Run: headless pygame with SDL's dummy video driver; simulated clock (each Clock.tick advances the game by its frame time, no real sleeping); random seed 0; keys injected as events and as key.get_pressed() state; no mouse input.
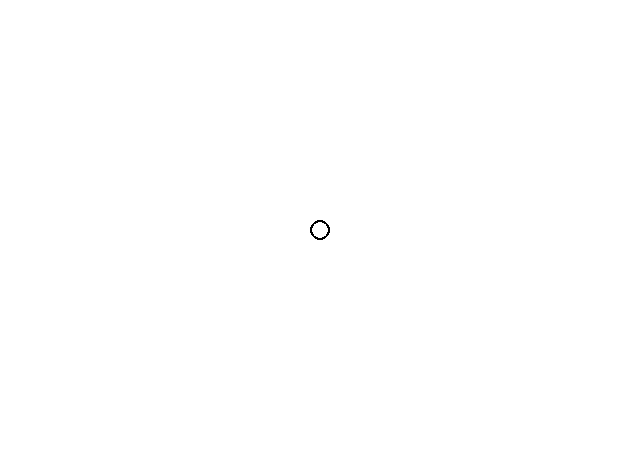
Frame 1 of 4 · flips 1–60 · no input
Frame 2 of 4 · flips 61–180 · tapped SPACE, RETURN · held RIGHT (→), D · screen unchanged from frame 1, image omitted
Frame 3 of 4 · flips 181–300 · held DOWN (↓), S · screen unchanged from frame 2, image omitted
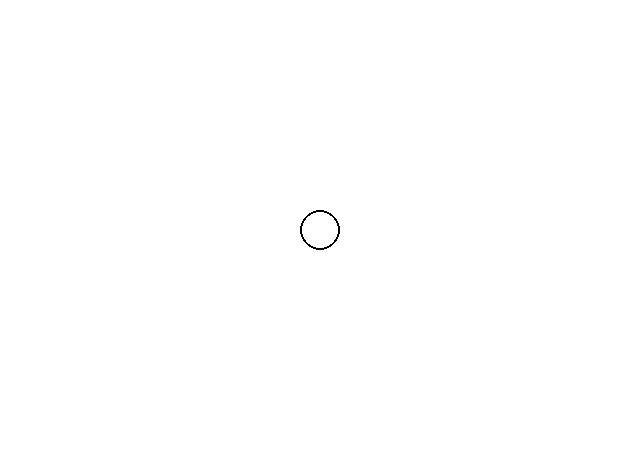
Frame 4 of 4 · flips 301–420 · held LEFT (←), A, UP (↑), W

The pygame program that drew these frames:

import pygame
import random
import math
import sys
from pygame.locals import *

pygame.init()

screen = pygame.display.set_mode((640, 460))
font = pygame.font.SysFont(None, 36)

main_clock = pygame.time.Clock()
 
pygame.key.set_repeat(100, 50)

size = 10
 
while True:
    for event in pygame.event.get():
        if event.type == QUIT:
            pygame.quit()
            sys.exit()
        if event.type == KEYDOWN:
            if event.key == K_a:
                size += 10
        if event.type == KEYUP:
            if event.key == K_a:
                size = 10
 
    main_clock.tick(50)
    screen.fill((255, 255, 255))
 
    circle = pygame.draw.circle((screen), (0,0,0), (320, 230), size, 2)
    pygame.display.update()
